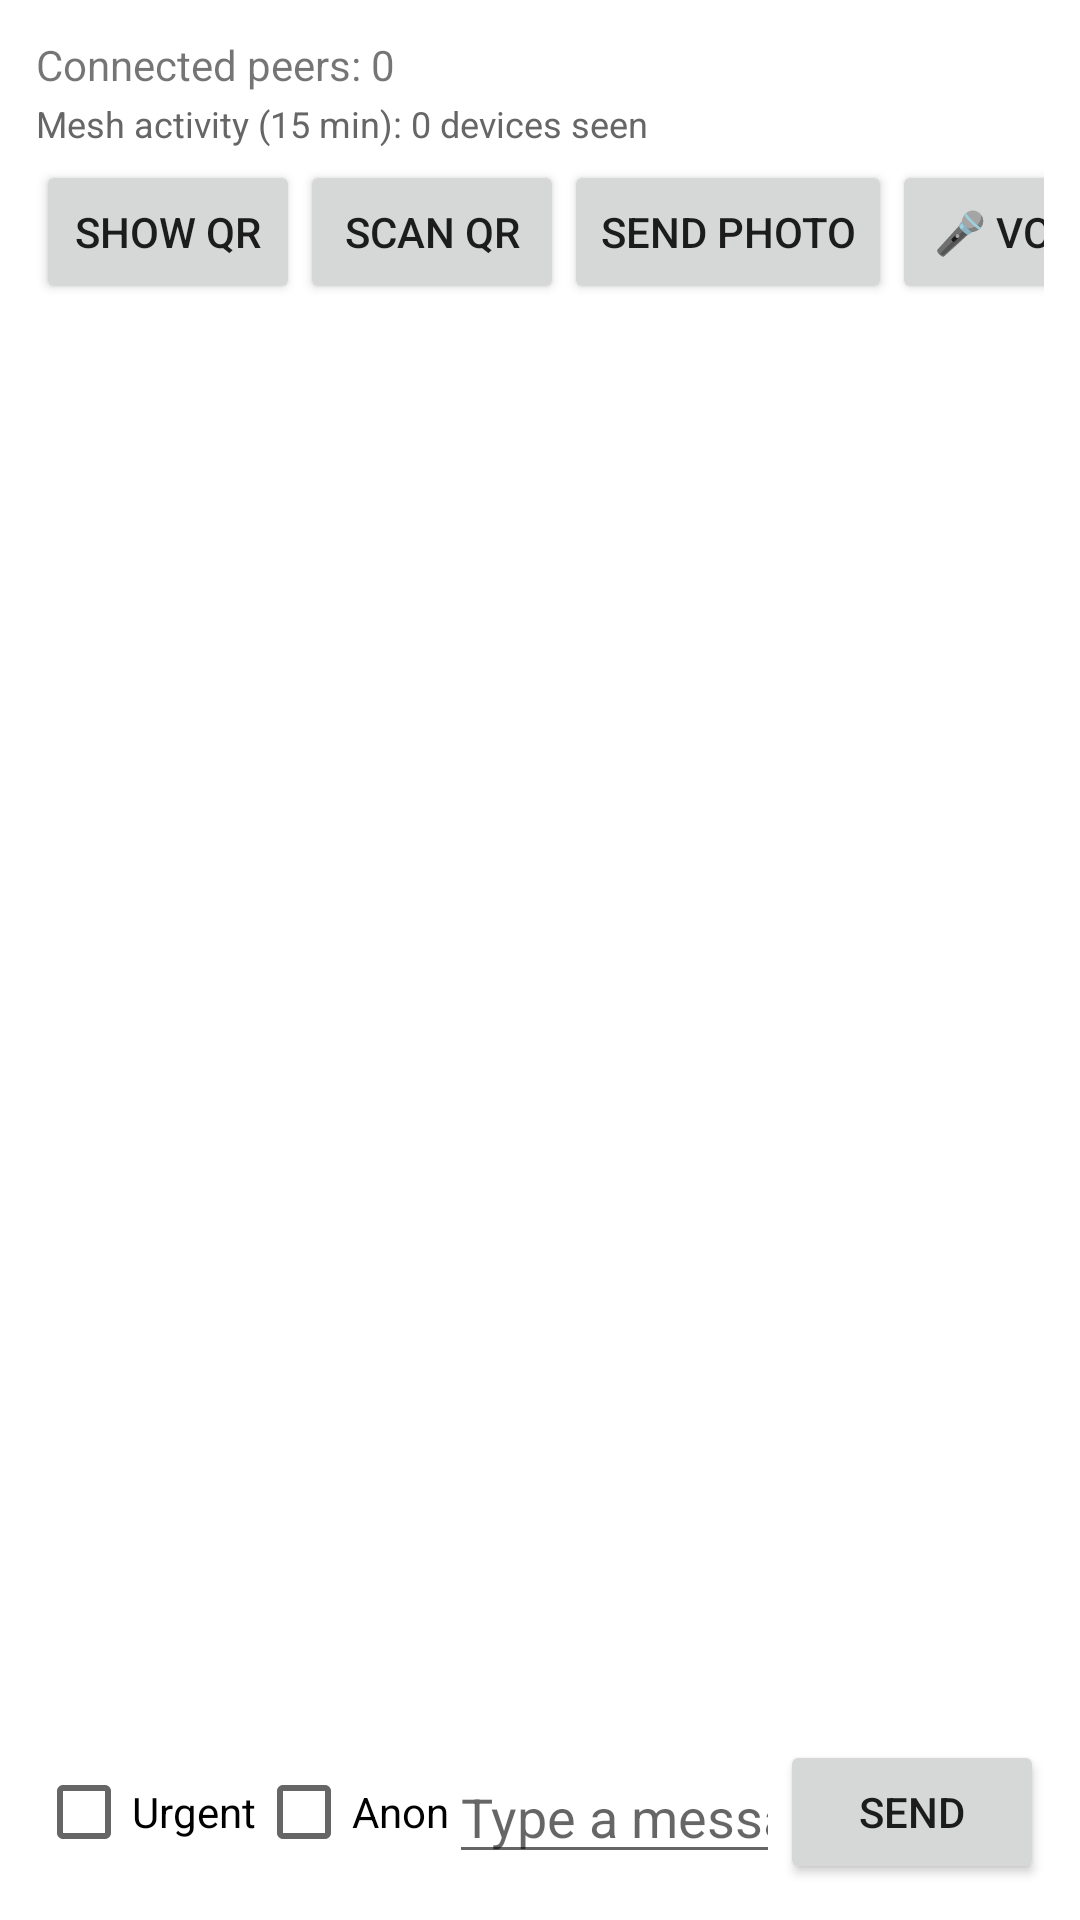

The Android layout XML behind this screen, and the referenced resources:
<!-- AndroidManifest.xml: application theme Theme.OfflineMesh -->
<!-- res/layout/activity_main.xml -->
<?xml version="1.0" encoding="utf-8"?>
<LinearLayout xmlns:android="http://schemas.android.com/apk/res/android"
    android:layout_width="match_parent"
    android:layout_height="match_parent"
    android:orientation="vertical"
    android:padding="12dp">

    <TextView
        android:id="@+id/textPeerCount"
        android:layout_width="match_parent"
        android:layout_height="wrap_content"
        android:text="Connected peers: 0"
        android:textSize="14sp"
        android:paddingBottom="2dp" />

    <TextView
        android:id="@+id/textMeshHealth"
        android:layout_width="match_parent"
        android:layout_height="wrap_content"
        android:text="Mesh activity (15 min): 0 devices seen"
        android:textSize="12sp"
        android:textColor="#666666"
        android:paddingBottom="4dp" />

    <TextView
        android:id="@+id/textVersionWarning"
        android:layout_width="match_parent"
        android:layout_height="wrap_content"
        android:textSize="12sp"
        android:textColor="#B00020"
        android:paddingBottom="8dp"
        android:visibility="gone" />

    
    <LinearLayout
        android:id="@+id/pinnedBannerContainer"
        android:layout_width="match_parent"
        android:layout_height="wrap_content"
        android:orientation="horizontal"
        android:gravity="center_vertical"
        android:background="#FFF3CD"
        android:padding="8dp"
        android:visibility="gone">

        <TextView
            android:id="@+id/textPinnedBanner"
            android:layout_width="0dp"
            android:layout_height="wrap_content"
            android:layout_weight="1"
            android:textSize="13sp"
            android:textStyle="bold"
            android:textColor="#664D03" />

        <Button
            android:id="@+id/buttonClearPin"
            android:layout_width="wrap_content"
            android:layout_height="wrap_content"
            android:text="✕"
            style="?android:attr/buttonStyleSmall" />

    </LinearLayout>

    <HorizontalScrollView
        android:layout_width="match_parent"
        android:layout_height="wrap_content"
        android:scrollbars="none"
        android:paddingBottom="8dp">

        <LinearLayout
            android:layout_width="wrap_content"
            android:layout_height="wrap_content"
            android:orientation="horizontal">

            <Button
                android:id="@+id/buttonShowQr"
                android:layout_width="wrap_content"
                android:layout_height="wrap_content"
                android:text="Show QR" />

            <Button
                android:id="@+id/buttonScanQr"
                android:layout_width="wrap_content"
                android:layout_height="wrap_content"
                android:text="Scan QR" />

            <Button
                android:id="@+id/buttonSendImage"
                android:layout_width="wrap_content"
                android:layout_height="wrap_content"
                android:text="Send Photo" />

            <Button
                android:id="@+id/buttonRecordVoice"
                android:layout_width="wrap_content"
                android:layout_height="wrap_content"
                android:text="🎤 Voice" />

            <Button
                android:id="@+id/buttonSendLocation"
                android:layout_width="wrap_content"
                android:layout_height="wrap_content"
                android:text="📍 Location" />

            <Button
                android:id="@+id/buttonSos"
                android:layout_width="wrap_content"
                android:layout_height="wrap_content"
                android:text="🆘 SOS"
                android:textColor="#FFFFFF"
                android:backgroundTint="#B00020" />

            <Button
                android:id="@+id/buttonImSafe"
                android:layout_width="wrap_content"
                android:layout_height="wrap_content"
                android:text="✅ I'm safe" />

            <Button
                android:id="@+id/buttonRollCall"
                android:layout_width="wrap_content"
                android:layout_height="wrap_content"
                android:text="📋 Roll Call" />

            <Button
                android:id="@+id/buttonDetained"
                android:layout_width="wrap_content"
                android:layout_height="wrap_content"
                android:text="🚔 Detained"
                android:textColor="#FFFFFF"
                android:backgroundTint="#B00020" />

            <Button
                android:id="@+id/buttonDetainedLog"
                android:layout_width="wrap_content"
                android:layout_height="wrap_content"
                android:text="📋 Detained Log" />

            <Button
                android:id="@+id/buttonSetPin"
                android:layout_width="wrap_content"
                android:layout_height="wrap_content"
                android:text="📌 Dispersal Pt" />

            <Button
                android:id="@+id/buttonEvidenceVault"
                android:layout_width="wrap_content"
                android:layout_height="wrap_content"
                android:text="🔒 Evidence" />

            <Button
                android:id="@+id/buttonFirstAid"
                android:layout_width="wrap_content"
                android:layout_height="wrap_content"
                android:text="🩹 First Aid" />

            <Button
                android:id="@+id/buttonKnowRights"
                android:layout_width="wrap_content"
                android:layout_height="wrap_content"
                android:text="📖 Rights" />

            <Button
                android:id="@+id/buttonAskAi"
                android:layout_width="wrap_content"
                android:layout_height="wrap_content"
                android:text="🤖 Ask AI" />

            <Button
                android:id="@+id/buttonSettings"
                android:layout_width="wrap_content"
                android:layout_height="wrap_content"
                android:text="⚙ Settings" />

            
            <Button
                android:id="@+id/buttonMeshTools"
                android:layout_width="wrap_content"
                android:layout_height="wrap_content"
                android:text="🧰 Mesh Tools" />

            <Button
                android:id="@+id/buttonPanicWipe"
                android:layout_width="wrap_content"
                android:layout_height="wrap_content"
                android:text="Wipe All"
                android:textColor="#B00020" />

        </LinearLayout>
    </HorizontalScrollView>

    <androidx.recyclerview.widget.RecyclerView
        android:id="@+id/recyclerMessages"
        android:layout_width="match_parent"
        android:layout_height="0dp"
        android:layout_weight="1" />

    <LinearLayout
        android:layout_width="match_parent"
        android:layout_height="wrap_content"
        android:orientation="horizontal"
        android:gravity="center_vertical"
        android:paddingTop="8dp">

        <CheckBox
            android:id="@+id/checkboxUrgent"
            android:layout_width="wrap_content"
            android:layout_height="wrap_content"
            android:text="Urgent" />

        
        <CheckBox
            android:id="@+id/checkboxAnonymous"
            android:layout_width="wrap_content"
            android:layout_height="wrap_content"
            android:text="Anon" />

        <EditText
            android:id="@+id/editMessage"
            android:layout_width="0dp"
            android:layout_height="wrap_content"
            android:layout_weight="1"
            android:hint="Type a message..."
            android:inputType="text" />

        <Button
            android:id="@+id/buttonSend"
            android:layout_width="wrap_content"
            android:layout_height="wrap_content"
            android:text="Send" />

    </LinearLayout>

</LinearLayout>
<!-- resources referenced by this layout -->
<resources>
  <style name="Theme.OfflineMesh" parent="Theme.MaterialComponents.DayNight.NoActionBar" />
</resources>
